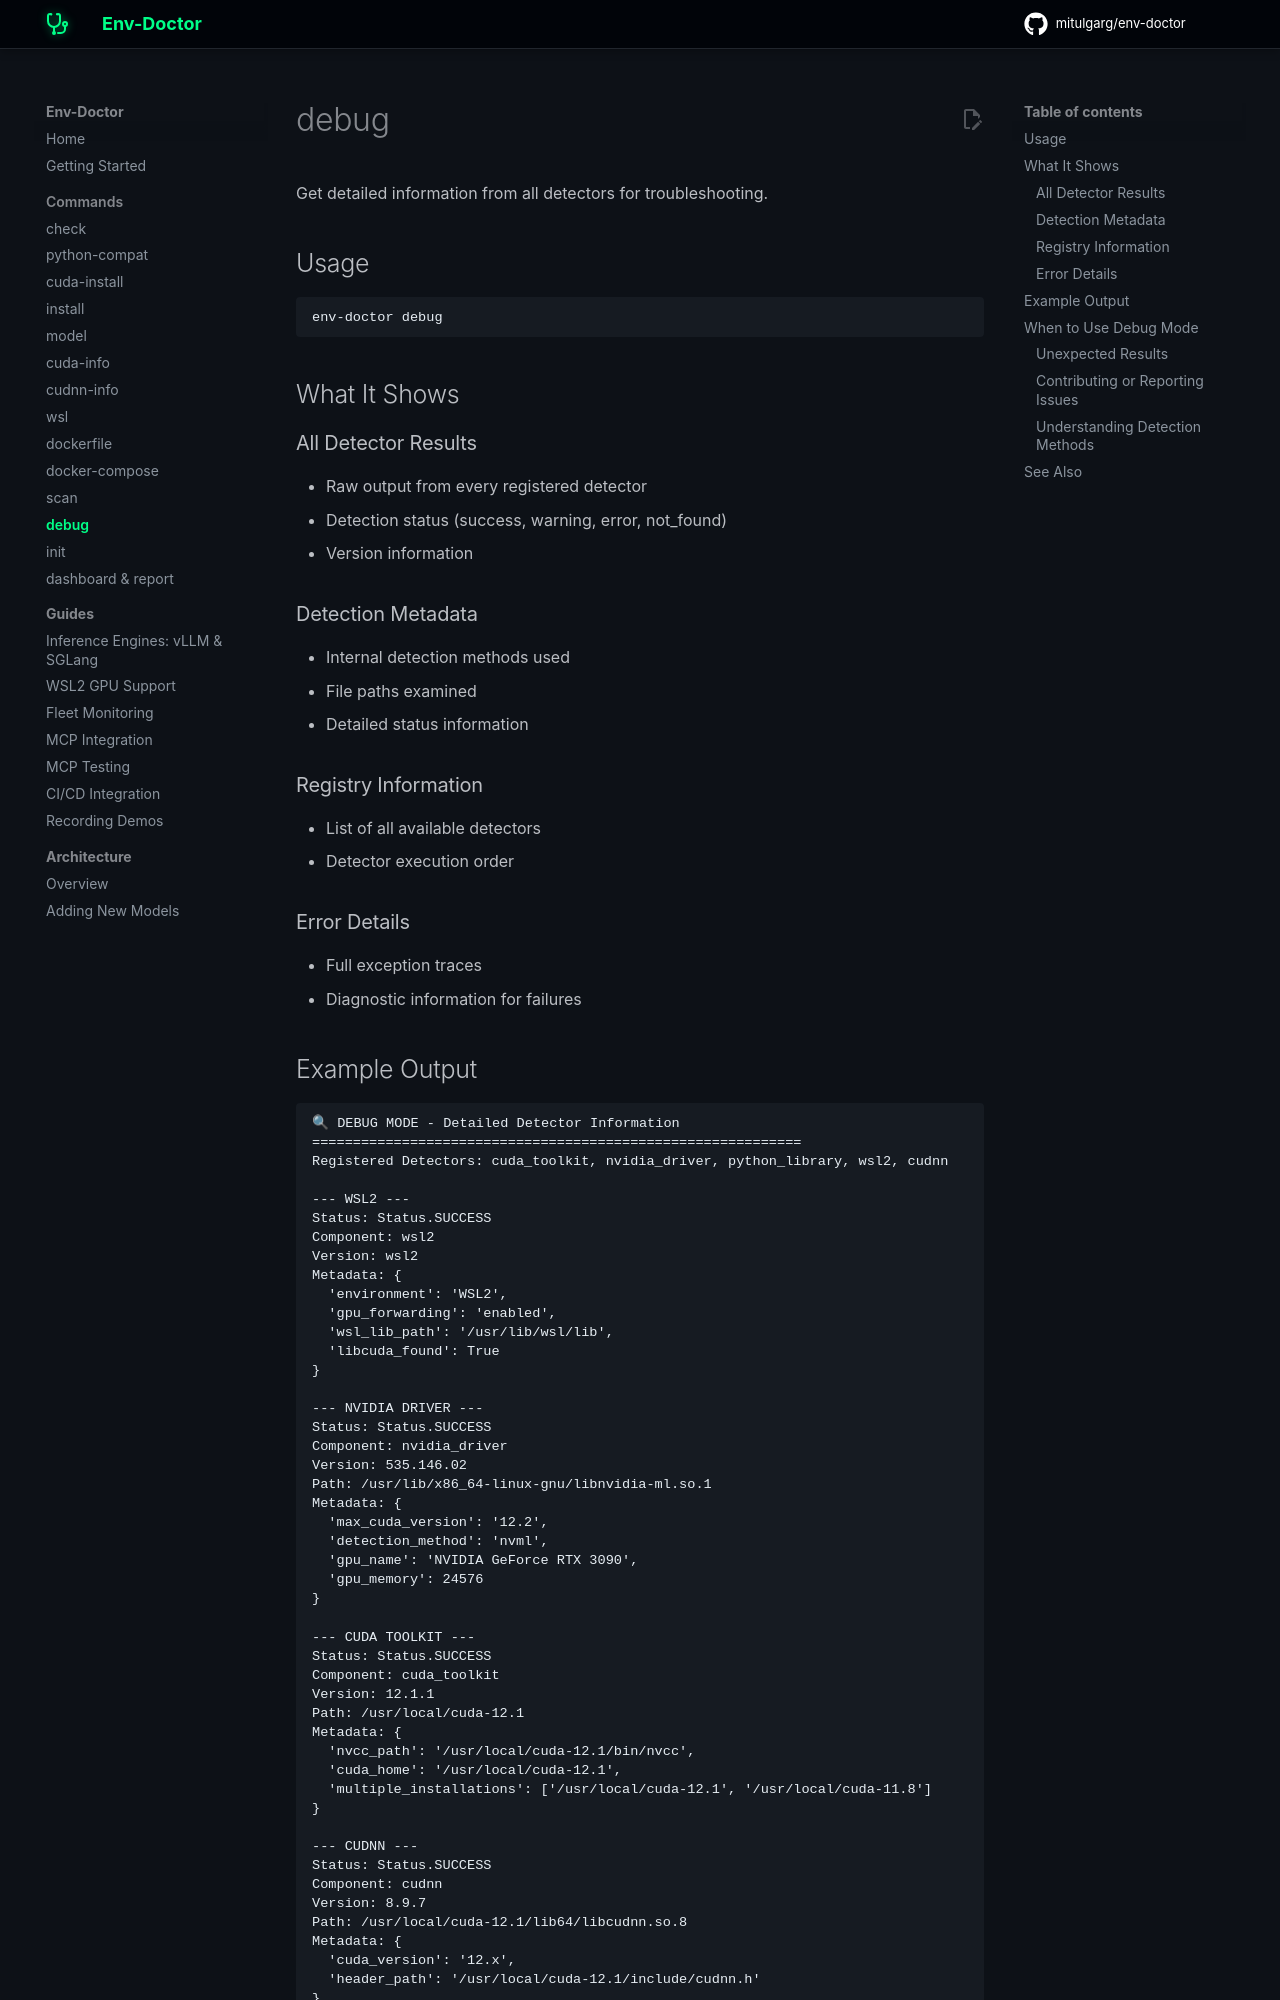

repository: mitulgarg/env-doctor · page: commands/debug/index.html · generator: mkdocs

# debug

Get detailed information from all detectors for troubleshooting.

## Usage

```bash
env-doctor debug
```

## What It Shows

### All Detector Results

- Raw output from every registered detector
- Detection status (success, warning, error, not_found)
- Version information

### Detection Metadata

- Internal detection methods used
- File paths examined
- Detailed status information

### Registry Information

- List of all available detectors
- Detector execution order

### Error Details

- Full exception traces
- Diagnostic information for failures
